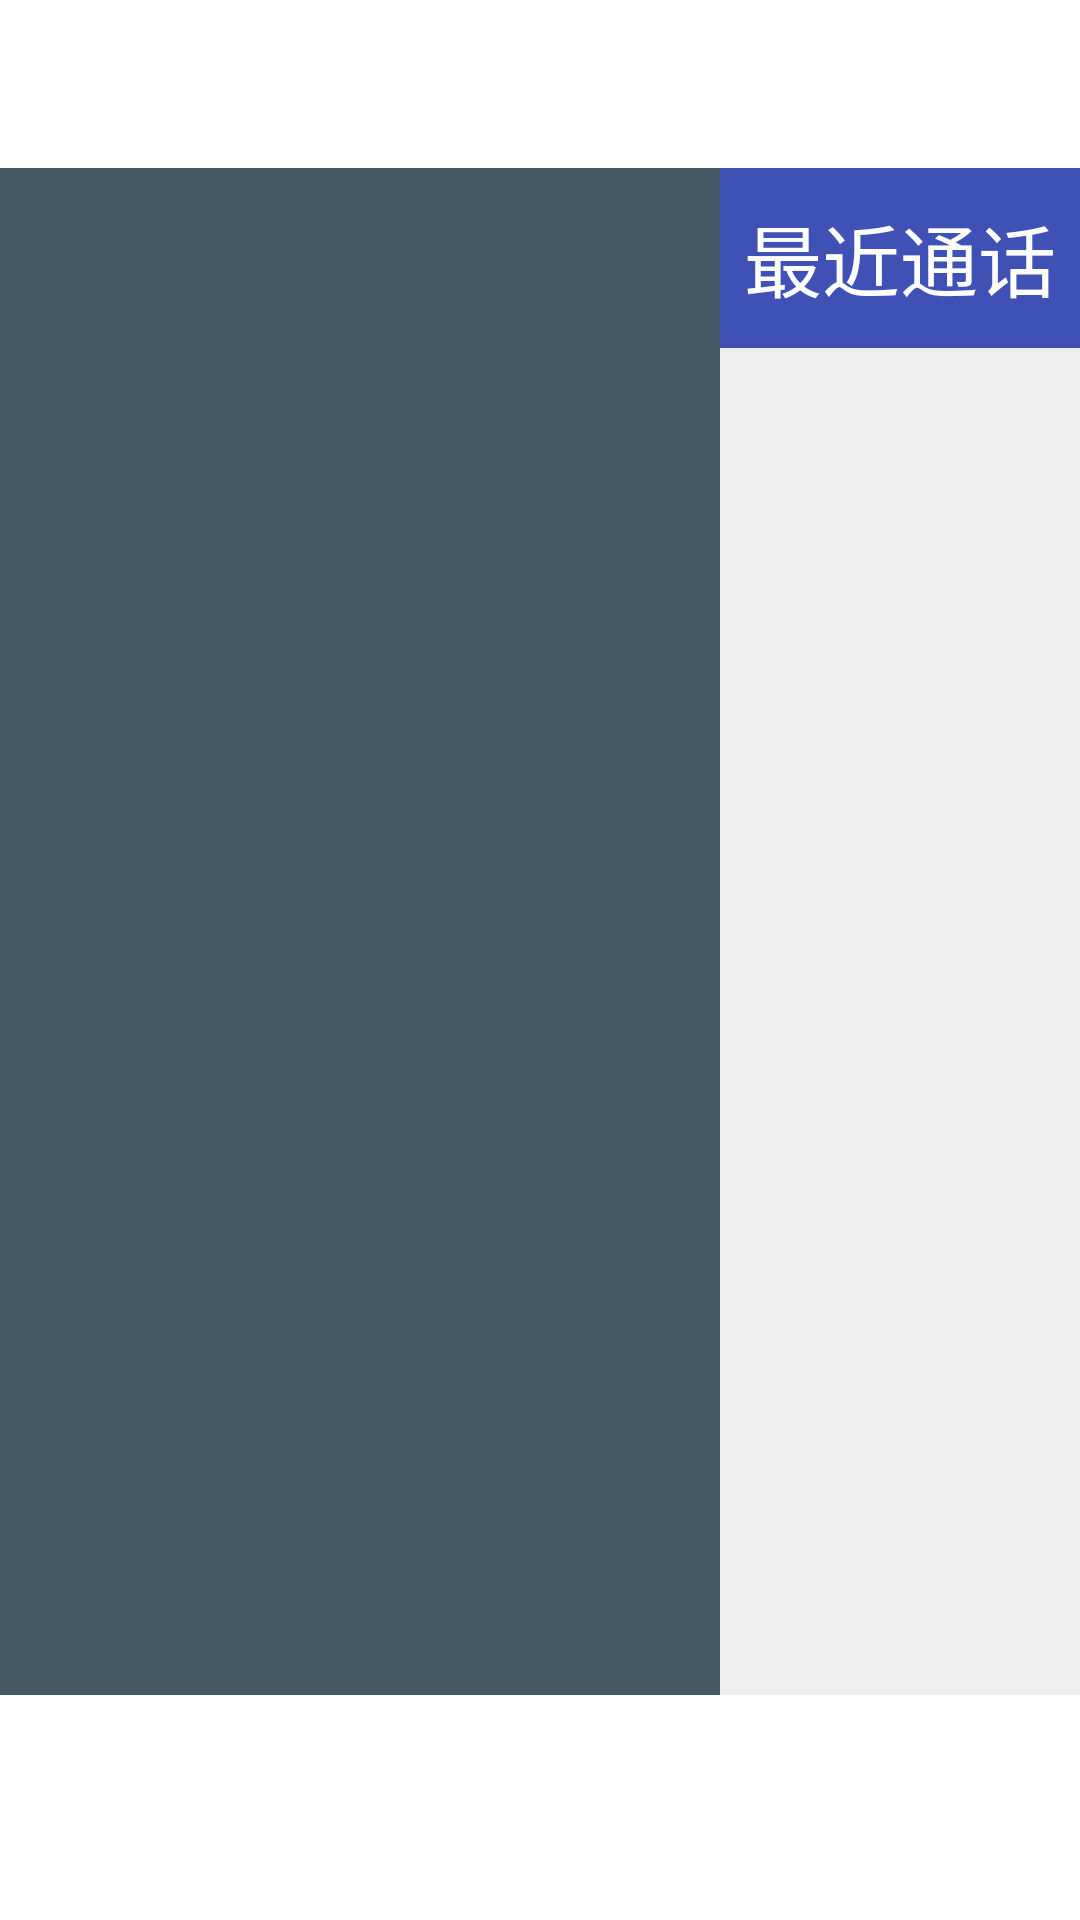

Produce the Android XML layout that renders to this screen, including the resource entries it uses.
<!-- AndroidManifest.xml: activity theme NoAnimationTheme -->
<!-- res/layout/activity_leave_message.xml -->
<?xml version="1.0" encoding="utf-8"?>

<LinearLayout xmlns:android="http://schemas.android.com/apk/res/android"
    android:id="@+id/root_view"
    android:layout_width="match_parent"
    android:layout_height="match_parent"
    android:background="@drawable/bg_main"
    android:orientation="vertical" >
    
    <LinearLayout
        android:layout_width="match_parent"
        android:layout_height="@dimen/title_bar_height"
        android:orientation="horizontal" >

        <ImageView
            android:layout_width="@dimen/title_bar_icon_height"
            android:layout_height="@dimen/title_bar_icon_height"
            android:layout_gravity="center"
            android:layout_marginLeft="@dimen/title_bar_icon_margin_left"
            android:src="@drawable/ic_leave_msg"
            android:contentDescription="@null" />

        <TextView
            android:layout_width="wrap_content"
            android:layout_height="match_parent"
            android:layout_marginLeft="@dimen/title_bar_text_margin_left"
            android:gravity="center_vertical"
            android:text="@string/text_leave_message_or_video"
            android:textColor="@color/White"
            android:textSize="@dimen/title_bar_text_size" />
        
    </LinearLayout>

    <LinearLayout
        android:layout_width="match_parent"
        android:layout_height="0dp"
        android:layout_weight="1"
        android:orientation="horizontal" >

        <RelativeLayout
            android:layout_width="0dp"
            android:layout_height="match_parent"
            android:layout_weight="2"
            android:background="@color/DarkBlueGrey" >

            <ImageView
                android:id="@+id/image_view"
                android:layout_width="match_parent"
                android:layout_height="match_parent"
                android:scaleType="centerCrop"
                android:contentDescription="@null" />
            
        </RelativeLayout>

        <LinearLayout
            android:layout_width="0dp"
            android:layout_height="match_parent"
            android:layout_weight="1"
            android:background="@color/GreyBackground"
            android:orientation="vertical" >

            <TextView
                android:layout_width="match_parent"
                android:layout_height="@dimen/list_view_title_height"
                android:gravity="center"
                android:background="@color/Indigo"
                android:text="@string/text_recently_record"
                android:textColor="@color/White"
                android:textSize="@dimen/info_window_button_text_size" />

            <ListView
	            android:id="@+id/list_view_message"
	            android:layout_width="match_parent"
	            android:layout_height="wrap_content"
	            android:divider="@color/DeepOrange"
	            android:dividerHeight="1dp" >
        	</ListView>
        </LinearLayout>
    </LinearLayout>
    
    <LinearLayout
        android:layout_width="match_parent"
        android:layout_height="@dimen/button_height"
        android:gravity="center_vertical"
        android:orientation="horizontal" >

        <Button
            android:id="@+id/btn_back"
            android:layout_width="@dimen/button_width"
            android:layout_height="match_parent"
            android:background="@color/color_button_transparency_purple"
            android:text="@string/back"
            android:textColor="@color/White"
            android:textSize="@dimen/info_window_button_text_size" />
        
        <Button 
            android:id="@+id/btn_check"
            android:layout_width="0dp"
            android:layout_height="match_parent"
            android:layout_weight="1"
            android:layout_marginLeft="2dp"
            android:layout_marginRight="2dp"
            android:background="@color/color_button_transparency_purple"
            android:text="@string/text_leave_message_check"
            android:textColor="@color/White"
            android:textSize="@dimen/info_window_button_text_size" />
        
        <Button
            android:id="@+id/btn_delete_all"
            android:layout_width="@dimen/button_width"
            android:layout_height="match_parent"
            android:paddingLeft="@dimen/info_window_button_margin_top"
            android:paddingRight="@dimen/info_window_button_margin_top"
            android:background="@color/color_button_transparency_purple"
            android:clickable="false"
            android:text="@string/text_delete_all"
            android:textColor="@color/White"
            android:textSize="@dimen/info_window_button_text_size" />
        
        <Button
            android:id="@+id/btn_delete"
            android:layout_width="@dimen/button_width"
            android:layout_height="match_parent"
            android:paddingLeft="@dimen/info_window_button_margin_top"
            android:paddingRight="@dimen/info_window_button_margin_top"
            android:layout_marginLeft="2dp"
            android:background="@color/color_button_transparency_purple"
            android:clickable="false"
            android:text="@string/delete"
            android:textColor="@color/White"
            android:textSize="@dimen/info_window_button_text_size" />
        
    </LinearLayout>
</LinearLayout>
<!-- resources referenced by this layout -->
<resources>
  <color name="DarkBlueGrey">#455A64</color>
  <color name="DeepOrange">#FF5722</color>
  <color name="GreyBackground">#EEEEEE</color>
  <color name="Indigo">#3F51B5</color>
  <color name="White">#FFFFFF</color>
  <dimen name="button_height">75dp</dimen>
  <dimen name="button_width">150dp</dimen>
  <dimen name="info_window_button_margin_top">10dp</dimen>
  <dimen name="info_window_button_text_size">26sp</dimen>
  <dimen name="list_view_title_height">60dp</dimen>
  <dimen name="title_bar_height">56dp</dimen>
  <dimen name="title_bar_icon_height">50dp</dimen>
  <dimen name="title_bar_icon_margin_left">60dp</dimen>
  <dimen name="title_bar_text_margin_left">10dp</dimen>
  <dimen name="title_bar_text_size">30sp</dimen>
  <string name="back">返回</string>
  <string name="delete">删除</string>
  <string name="text_delete_all">全部删除</string>
  <string name="text_leave_message_check">留言播放</string>
  <string name="text_leave_message_or_video">留影留言</string>
  <string name="text_recently_record">最近通话</string>
  <style name="NoAnimationTheme" parent="AppTheme">
          <item name="android:windowFullscreen">true</item>
          <item name="android:windowNoTitle">true</item>
  		<item name="android:windowContentOverlay">@null</item>
  		<item name="android:windowAnimationStyle">@style/NoAnimation</item>
  		<item name="android:windowDisablePreview">true</item>
  		<item name="android:windowNoDisplay">false</item>
      </style>
  <style name="AppTheme" parent="AppBaseTheme">
          
      </style>
  <style name="NoAnimation">
          <item name="android:activityOpenEnterAnimation">@null</item>
          <item name="android:activityOpenExitAnimation">@null</item>
          <item name="android:activityCloseEnterAnimation">@null</item>
          <item name="android:activityCloseExitAnimation">@null</item>
          <item name="android:taskOpenEnterAnimation">@null</item>
          <item name="android:taskOpenExitAnimation">@null</item>
          <item name="android:taskCloseEnterAnimation">@null</item>
          <item name="android:taskCloseExitAnimation">@null</item>
          <item name="android:taskToFrontEnterAnimation">@null</item>
          <item name="android:taskToFrontExitAnimation">@null</item>
          <item name="android:taskToBackEnterAnimation">@null</item>
          <item name="android:taskToBackExitAnimation">@null</item>
      </style>
  <style name="AppBaseTheme" parent="android:Theme.Light">
          
      </style>
</resources>
